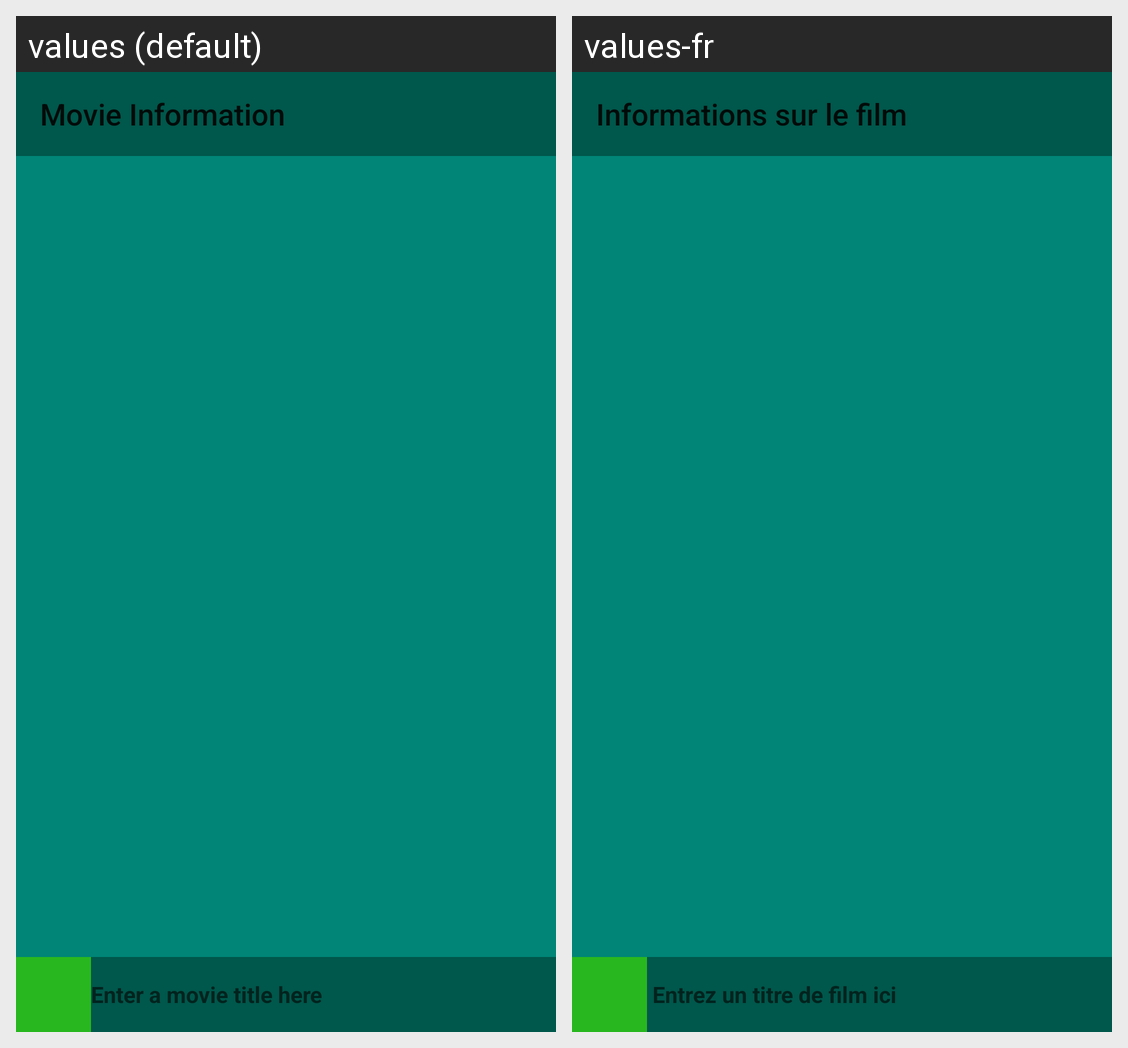

Strings drawn on this Android screen and how each of the app's shown locales translates them:
Android screen res/layout/activity_search.xml rendered under 2 locales, left to right: values (default), values-fr. Device: Nexus 5 (rendered at 1080×1920; each locale shown at half size, 540×960, under a caption strip naming it); theme AppTheme.
Strings drawn on this screen, with the default value and each locale's value (text and hints the layout hard-codes, and strings that could not be matched under every locale, appear in the picture but are not listed):

movie
  values: Movie Information
  values-fr: Informations sur le film

search_hint_movie
  values: Enter a movie title here
  values-fr:  Entrez un titre de film ici
